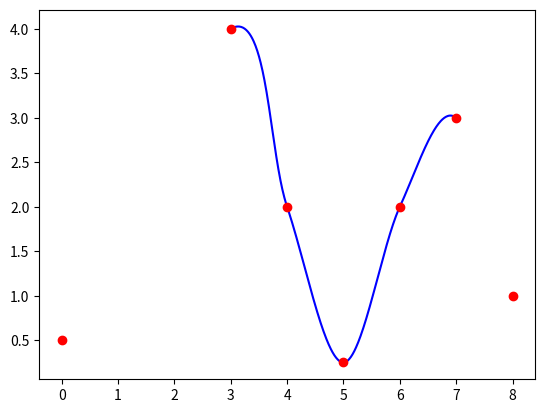

The matplotlib source for this figure:
import numpy
import matplotlib.pyplot as plt


QUADRUPLE_SIZE: int = 4


def num_segments(point_chain: tuple) -> int:
    # There is 1 segment per 4 points, so we must subtract 3 from the number of points
    return len(point_chain) - (QUADRUPLE_SIZE - 1)


def flatten(list_of_lists) -> list:
    # E.g. mapping [[1, 2], [3], [4, 5]] to  [1, 2, 3, 4, 5]
    return [elem for lst in list_of_lists for elem in lst]


def catmull_rom_spline(
    P0: tuple,
    P1: tuple,
    P2: tuple,
    P3: tuple,
    num_points: int,
    alpha: float = 0,
):
    """
    Compute the points in the spline segment
    :param P0, P1, P2, and P3: The (x,y) point pairs that define the Catmull-Rom spline
    :param num_points: The number of points to include in the resulting curve segment
    :param alpha: 0.5 for the centripetal spline, 0.0 for the uniform spline, 1.0 for the chordal spline.
    :return: The points
    """

    # Calculate t0 to t4. Then only calculate points between P1 and P2.
    # Reshape linspace so that we can multiply by the points P0 to P3
    # and get a point for each value of t.
    def tj(ti: float, pi: tuple, pj: tuple) -> float:
        xi, yi = pi
        xj, yj = pj
        dx, dy = xj - xi, yj - yi
        l = (dx ** 2 + dy ** 2) ** 0.5
        return ti + l ** alpha

    t0: float = 0.0
    t1: float = tj(t0, P0, P1)
    t2: float = tj(t1, P1, P2)
    t3: float = tj(t2, P2, P3)
    t = numpy.linspace(t1, t2, num_points).reshape(num_points, 1)

    A1 = (t1 - t) / (t1 - t0) * P0 + (t - t0) / (t1 - t0) * P1
    A2 = (t2 - t) / (t2 - t1) * P1 + (t - t1) / (t2 - t1) * P2
    A3 = (t3 - t) / (t3 - t2) * P2 + (t - t2) / (t3 - t2) * P3
    B1 = (t2 - t) / (t2 - t0) * A1 + (t - t0) / (t2 - t0) * A2
    B2 = (t3 - t) / (t3 - t1) * A2 + (t - t1) / (t3 - t1) * A3
    points = (t2 - t) / (t2 - t1) * B1 + (t - t1) / (t2 - t1) * B2
    return points


def catmull_rom_chain(points: tuple, num_points: int) -> list:
    """
    Calculate Catmull-Rom for a sequence of initial points and return the combined curve.
    :param points: Base points from which the quadruples for the algorithm are taken
    :param num_points: The number of points to include in each curve segment
    :return: The chain of all points (points of all segments)
    """
    point_quadruples = (  # Prepare function inputs
        (points[idx_segment_start + d] for d in range(QUADRUPLE_SIZE))
        for idx_segment_start in range(num_segments(points))
    )
    all_splines = (catmull_rom_spline(*pq, num_points) for pq in point_quadruples)
    return flatten(all_splines)


if __name__ == "__main__":
    POINTS: tuple = ((0, 0.5), (3, 4), (4, 2), (5, 0.25), (6, 2), (7, 3), (8, 1))  # Red points
    NUM_POINTS: int = 100  # Density of blue chain points between two red points

    chain_points: list = catmull_rom_chain(POINTS, NUM_POINTS)
    assert len(chain_points) == num_segments(POINTS) * NUM_POINTS  # 400 blue points for this example

    plt.plot(*zip(*chain_points), c="blue")
    plt.plot(*zip(*POINTS), c="red", linestyle="none", marker="o")
    plt.show()
